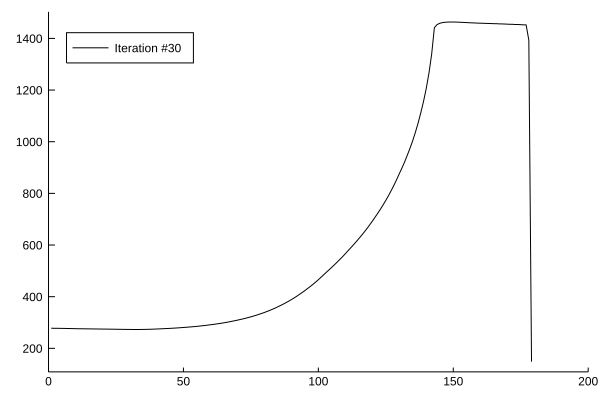

Values plotted in this chart, from the file beside it:
x1, x2
1.0, 278
2.0, 277.6
3.0, 277.6
4.0, 277.4
5.0, 277.3
6.0, 277.1
7.0, 276.8
8.0, 276.6
9.0, 276.4
10.0, 276.2
11.0, 275.9
12.0, 275.8
13.0, 275.7
14.0, 275.6
15.0, 275.4
16.0, 275.2
17.0, 275.1
18.0, 274.9
19.0, 274.8
20.0, 274.6
21.0, 274.5
22.0, 274.4
23.0, 274.2
24.0, 274.1
25.0, 273.9
26.0, 273.7
27.0, 273.6
28.0, 273.4
29.0, 273.3
30.0, 273.2
31.0, 273.1
32.0, 273
33.0, 273
34.0, 273
35.0, 273.2
36.0, 273.4
37.0, 273.7
38.0, 274
39.0, 274.4
40.0, 274.8
41.0, 275.3
42.0, 275.8
43.0, 276.3
44.0, 276.8
45.0, 277.3
46.0, 277.9
47.0, 278.5
48.0, 279.2
49.0, 280
50.0, 280.7
51.0, 281.5
52.0, 282.4
53.0, 283.2
54.0, 284.2
55.0, 285.2
56.0, 286.2
57.0, 287.4
58.0, 288.6
59.0, 289.9
60.0, 291.3
... 119 more rows
